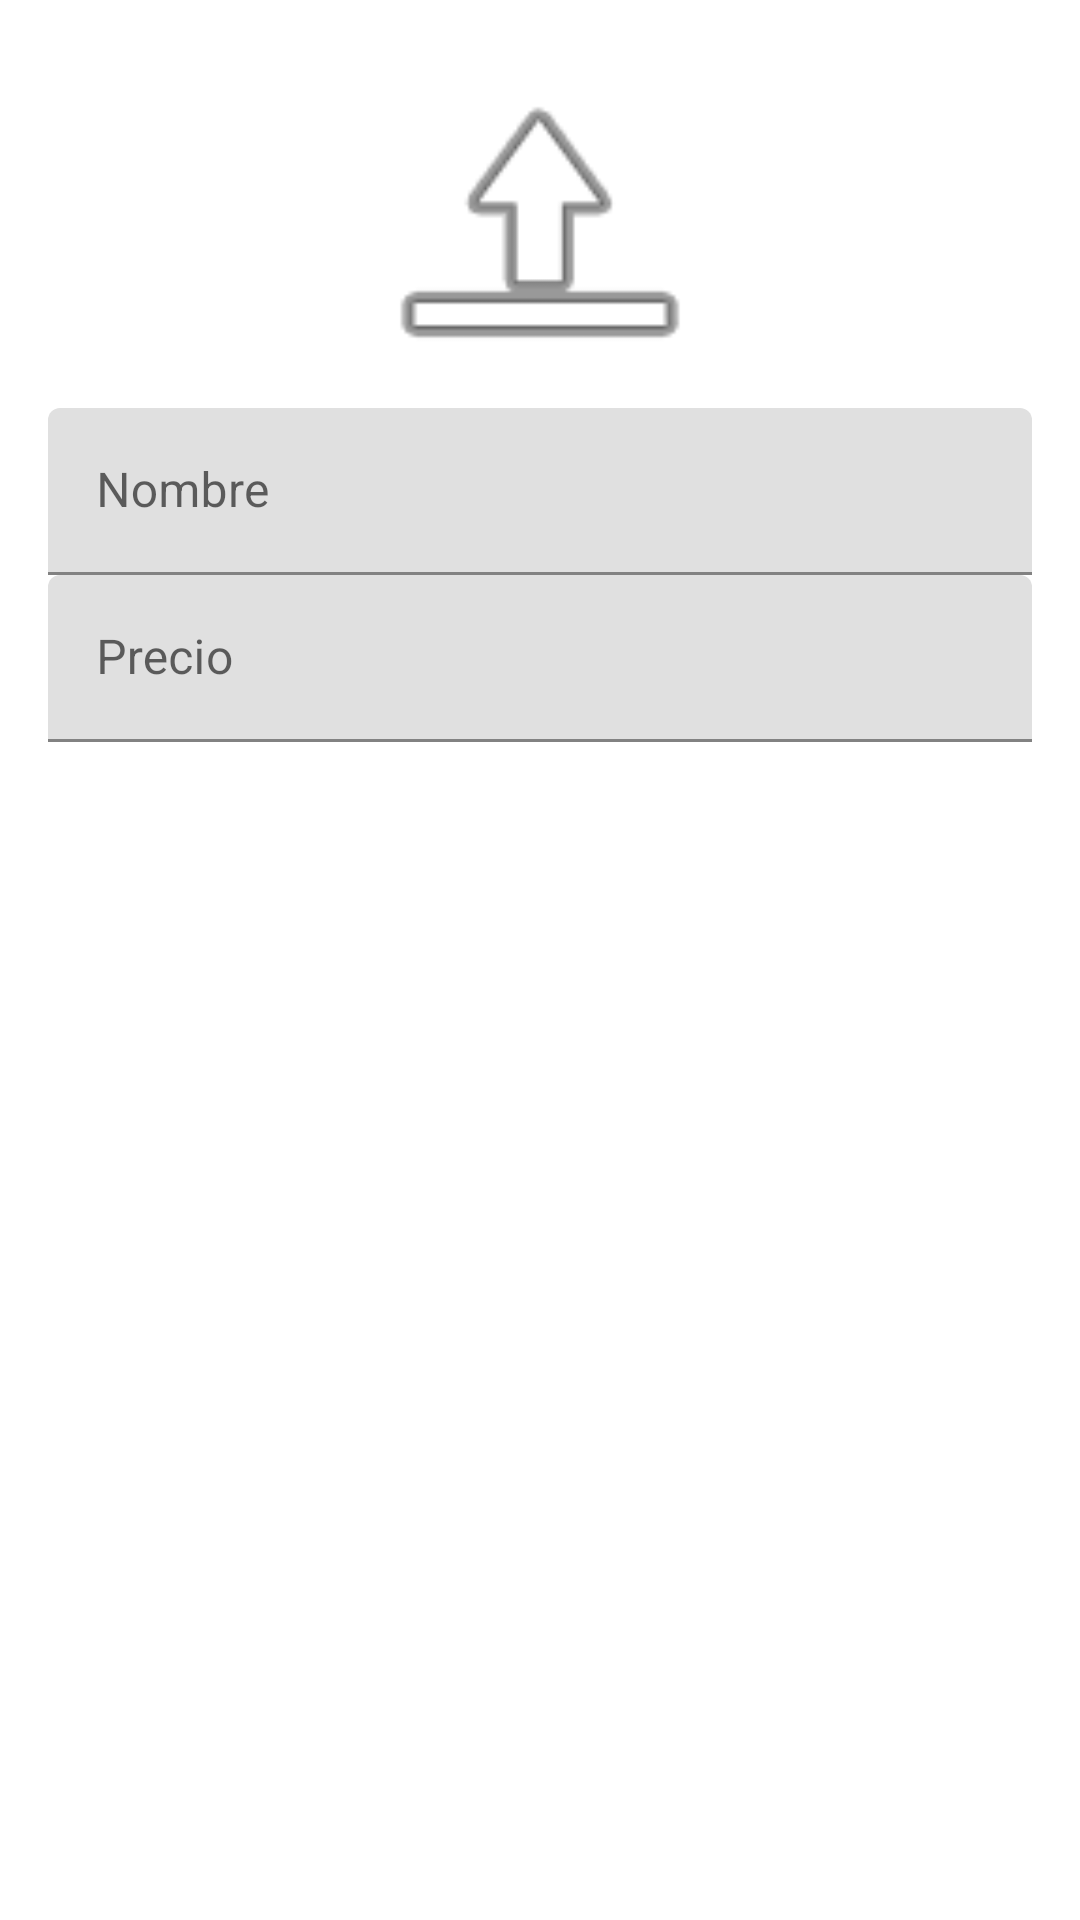

This screen was rendered from an Android layout file. Write that file and the resources it references.
<!-- AndroidManifest.xml: application theme Theme.SaladRey -->
<!-- res/layout/fragment_add_edit_salad.xml -->
<?xml version="1.0" encoding="utf-8"?>
<ScrollView xmlns:android="http://schemas.android.com/apk/res/android"
    android:layout_width="match_parent"
    android:layout_height="wrap_content">

    <LinearLayout
        android:layout_width="match_parent"
        android:layout_height="wrap_content"
        android:orientation="vertical"
        android:padding="16dp">

        
        <ImageView
            android:id="@+id/img"
            android:layout_width="120dp"
            android:layout_height="120dp"
            android:layout_gravity="center_horizontal"
            android:contentDescription="@string/app_name"
            android:scaleType="centerCrop"
            android:src="@android:drawable/ic_menu_upload" />

        
        <com.google.android.material.textfield.TextInputLayout
            android:id="@+id/tilName"
            android:layout_width="match_parent"
            android:layout_height="wrap_content"
            android:hint="Nombre">

            <com.google.android.material.textfield.TextInputEditText
                android:id="@+id/edtName"
                android:layout_width="match_parent"
                android:layout_height="wrap_content" />
        </com.google.android.material.textfield.TextInputLayout>

        
        <com.google.android.material.textfield.TextInputLayout
            android:id="@+id/tilPrice"
            android:layout_width="match_parent"
            android:layout_height="wrap_content"
            android:hint="Precio">

            <com.google.android.material.textfield.TextInputEditText
                android:id="@+id/edtPrice"
                android:layout_width="match_parent"
                android:layout_height="wrap_content"
                android:inputType="numberDecimal" />
        </com.google.android.material.textfield.TextInputLayout>

    </LinearLayout>
</ScrollView>
<!-- resources referenced by this layout -->
<resources>
  <string name="app_name">SaladRey</string>
  <style name="Theme.SaladRey" parent="Theme.MaterialComponents.DayNight.DarkActionBar">
          
          <item name="colorPrimary">@color/purple_500</item>
          <item name="colorPrimaryVariant">@color/purple_700</item>
          <item name="colorOnPrimary">@color/white</item>
          
          <item name="colorSecondary">@color/teal_200</item>
          <item name="colorSecondaryVariant">@color/teal_700</item>
          <item name="colorOnSecondary">@color/black</item>
          
          <item name="android:statusBarColor">?attr/colorPrimaryVariant</item>
          
      </style>
  <color name="purple_500">#FF6200EE</color>
  <color name="purple_700">#FF3700B3</color>
  <color name="white">#FFFFFFFF</color>
  <color name="teal_200">#FF03DAC5</color>
  <color name="teal_700">#FF018786</color>
  <color name="black">#FF000000</color>
</resources>
